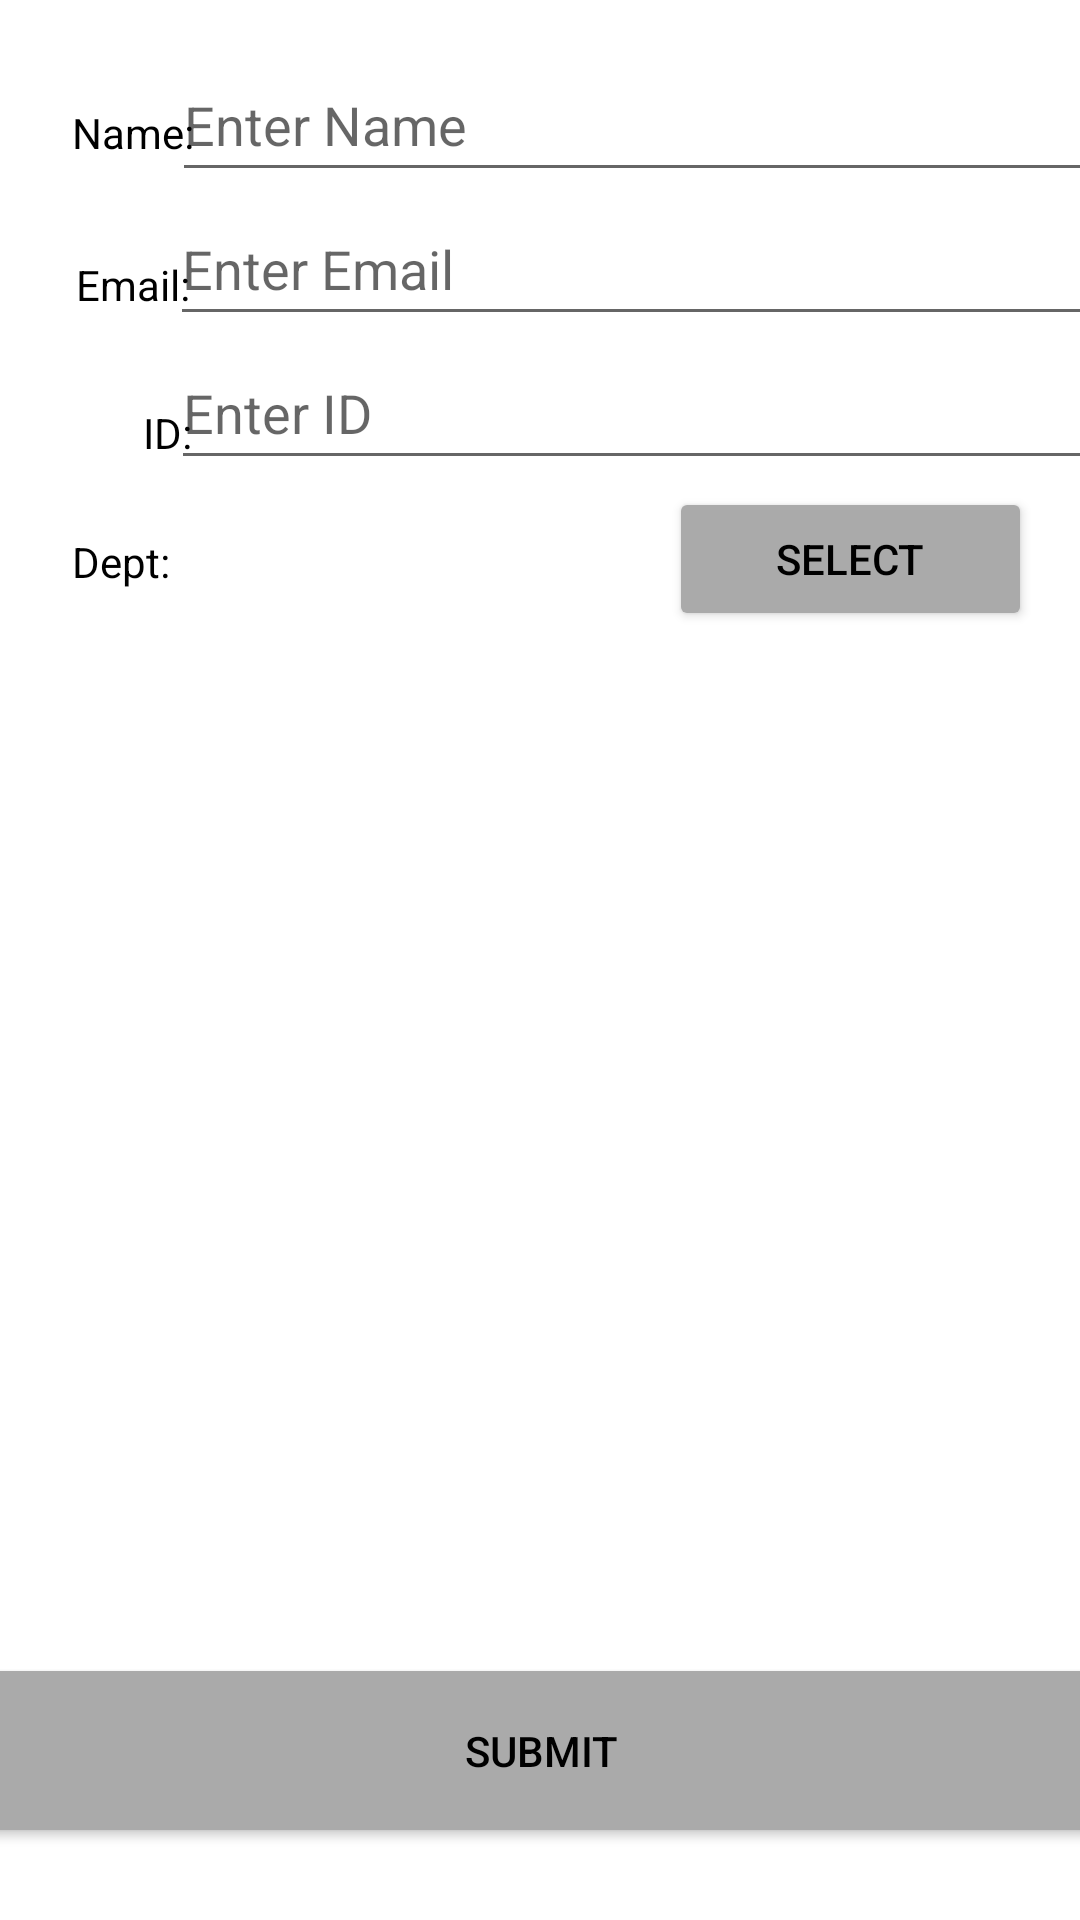

Android layout source for this screen:
<!-- AndroidManifest.xml: application theme Theme.Group22_InClass04 -->
<!-- res/layout/fragment_register.xml -->
<?xml version="1.0" encoding="utf-8"?>
<androidx.constraintlayout.widget.ConstraintLayout xmlns:android="http://schemas.android.com/apk/res/android"
    xmlns:app="http://schemas.android.com/apk/res-auto"
    xmlns:tools="http://schemas.android.com/tools"
    android:layout_width="match_parent"
    android:layout_height="match_parent"
    tools:context=".RegisterFragment">

    <Button
        android:id="@+id/selectButton"
        android:layout_width="121dp"
        android:layout_height="48dp"
        android:layout_marginTop="16dp"
        android:layout_marginEnd="16dp"
        android:backgroundTint="@android:color/darker_gray"
        android:text="@string/selectButton"
        android:textColor="@color/black"
        app:layout_constraintBottom_toBottomOf="@+id/deptLabel"
        app:layout_constraintEnd_toEndOf="parent"
        app:layout_constraintTop_toBottomOf="@+id/enterID" />

    <Button
        android:id="@+id/submitButton"
        android:layout_width="390dp"
        android:layout_height="65dp"
        android:layout_marginBottom="24dp"
        android:backgroundTint="@android:color/darker_gray"
        android:text="@string/submitButton"
        android:textColor="@color/black"
        app:layout_constraintBottom_toBottomOf="parent"
        app:layout_constraintEnd_toEndOf="parent"
        app:layout_constraintStart_toStartOf="parent" />

    <TextView
        android:id="@+id/deptLabel"
        android:layout_width="wrap_content"
        android:layout_height="wrap_content"
        android:layout_marginStart="24dp"
        android:layout_marginTop="24dp"
        android:text="@string/deptLabel"
        android:textColor="@color/black"
        app:layout_constraintStart_toStartOf="parent"
        app:layout_constraintTop_toBottomOf="@+id/idLabel" />

    <TextView
        android:id="@+id/nameLabel"
        android:layout_width="wrap_content"
        android:layout_height="wrap_content"
        android:layout_marginStart="24dp"
        android:layout_marginTop="24dp"
        android:text="@string/nameLabel"
        android:textColor="@color/black"
        app:layout_constraintBottom_toBottomOf="@+id/enterName"
        app:layout_constraintStart_toStartOf="parent"
        app:layout_constraintTop_toTopOf="parent" />

    <TextView
        android:id="@+id/idLabel"
        android:layout_width="wrap_content"
        android:layout_height="wrap_content"
        android:layout_marginStart="48dp"
        android:layout_marginTop="24dp"
        android:text="@string/idLabel"
        android:textColor="@color/black"
        app:layout_constraintBottom_toBottomOf="@+id/enterID"
        app:layout_constraintEnd_toEndOf="@+id/emailLabel"
        app:layout_constraintStart_toStartOf="parent"
        app:layout_constraintTop_toBottomOf="@+id/emailLabel" />

    <TextView
        android:id="@+id/emailLabel"
        android:layout_width="wrap_content"
        android:layout_height="wrap_content"
        android:layout_marginStart="24dp"
        android:layout_marginTop="24dp"
        android:text="@string/emailLabel"
        android:textColor="@color/black"
        app:layout_constraintBottom_toBottomOf="@+id/enterEmail"
        app:layout_constraintEnd_toEndOf="@+id/nameLabel"
        app:layout_constraintStart_toStartOf="parent"
        app:layout_constraintTop_toBottomOf="@+id/nameLabel" />

    <EditText
        android:id="@+id/enterName"
        android:layout_width="326dp"
        android:layout_height="48dp"
        android:layout_marginStart="16dp"
        android:layout_marginTop="16dp"
        android:ems="10"
        android:hint="@string/enterName"
        android:inputType="textPersonName"
        app:layout_constraintEnd_toEndOf="parent"
        app:layout_constraintStart_toEndOf="@+id/nameLabel"
        app:layout_constraintTop_toTopOf="parent" />

    <EditText
        android:id="@+id/enterEmail"
        android:layout_width="326dp"
        android:layout_height="48dp"
        android:layout_marginStart="16dp"
        android:ems="10"
        android:hint="@string/enterEmail"
        android:inputType="textPersonName"
        app:layout_constraintEnd_toEndOf="parent"
        app:layout_constraintStart_toEndOf="@+id/emailLabel"
        app:layout_constraintTop_toBottomOf="@+id/enterName" />

    <EditText
        android:id="@+id/enterID"
        android:layout_width="326dp"
        android:layout_height="48dp"
        android:layout_marginStart="16dp"
        android:ems="10"
        android:hint="@string/enterID"
        android:inputType="number"
        app:layout_constraintEnd_toEndOf="parent"
        app:layout_constraintStart_toEndOf="@+id/idLabel"
        app:layout_constraintTop_toBottomOf="@+id/enterEmail" />

    <TextView
        android:id="@+id/textViewSelectedDept"
        android:layout_width="wrap_content"
        android:layout_height="wrap_content"
        app:layout_constraintStart_toStartOf="@+id/enterID"
        app:layout_constraintTop_toTopOf="@+id/deptLabel" />

</androidx.constraintlayout.widget.ConstraintLayout>
<!-- resources referenced by this layout -->
<resources>
  <string name="deptLabel">Dept:</string>
  <string name="emailLabel">Email:</string>
  <string name="enterEmail">Enter Email</string>
  <string name="enterID">Enter ID</string>
  <string name="enterName">Enter Name</string>
  <string name="idLabel">ID:</string>
  <string name="nameLabel">Name:</string>
  <string name="selectButton">Select</string>
  <string name="submitButton">Submit</string>
  <style name="Theme.Group22_InClass04" parent="Theme.MaterialComponents.DayNight.DarkActionBar">
          
          <item name="colorPrimary">@color/purple_500</item>
          <item name="colorPrimaryVariant">@color/purple_700</item>
          <item name="colorOnPrimary">@color/white</item>
          
          <item name="colorSecondary">@color/teal_200</item>
          <item name="colorSecondaryVariant">@color/teal_700</item>
          <item name="colorOnSecondary">@color/black</item>
          
          <item name="android:statusBarColor" tools:targetApi="l">?attr/colorPrimaryVariant</item>
          
      </style>
  <!-- not gathered from this repository: default colours our renderer supplied (Android Studio template values) -->
  <color name="purple_500">#FF6200EE</color>
  <color name="purple_700">#FF3700B3</color>
  <color name="teal_200">#FF03DAC5</color>
  <color name="teal_700">#FF018786</color>
  <color name="black">#FF000000</color>
  <color name="white">#FFFFFFFF</color>
</resources>
